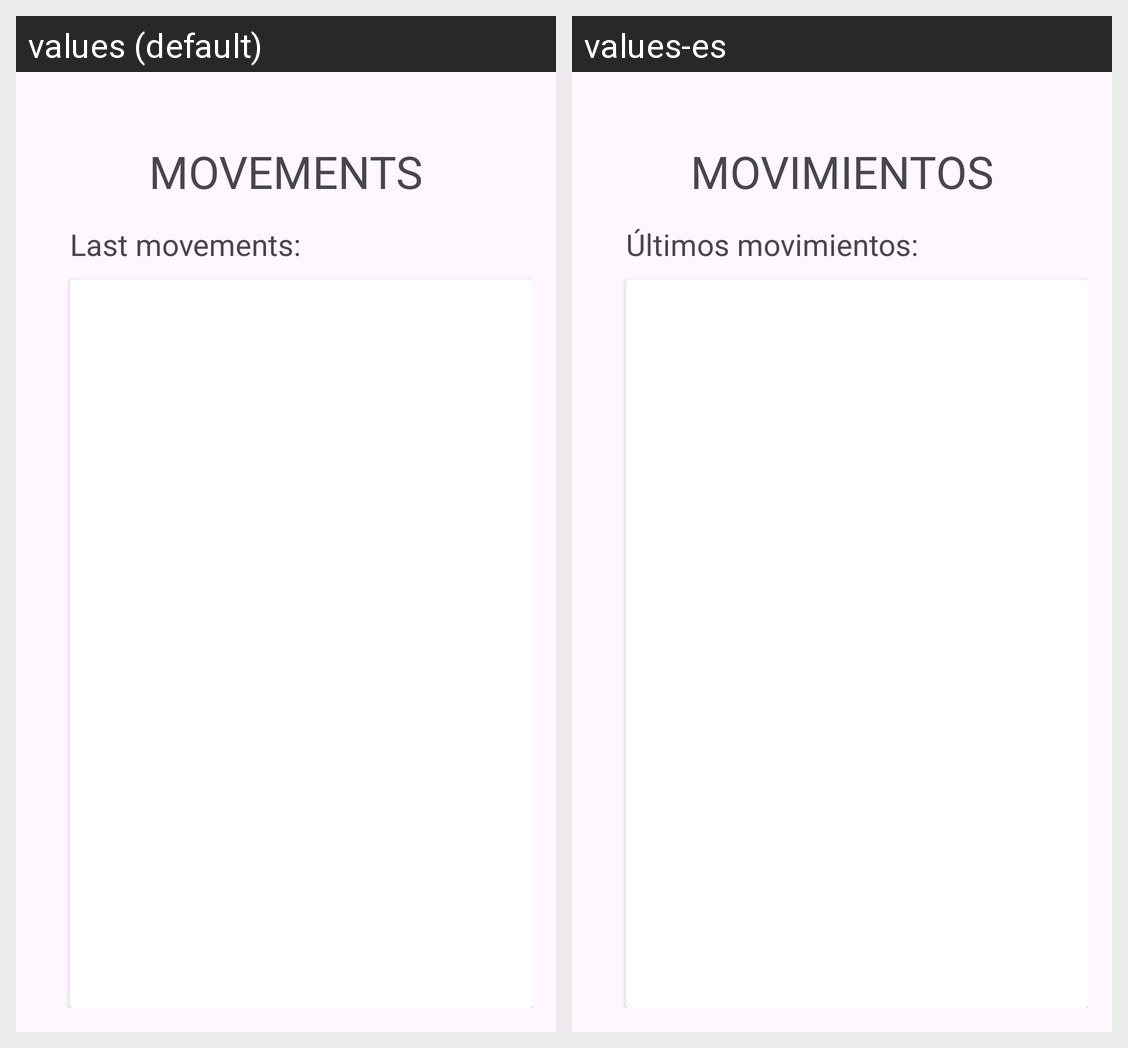

The same Android screen rendered under two of its app's locales, left to right. List the strings drawn on it with the default value and each locale's translation.
Android screen res/layout/fragment_cuentas_movimientos.xml rendered under 2 locales, left to right: values (default), values-es. Device: Nexus 5 (rendered at 1080×1920; each locale shown at half size, 540×960, under a caption strip naming it); theme Theme.Bancojofago.
Strings drawn on this screen, with the default value and each locale's value (text and hints the layout hard-codes, and strings that could not be matched under every locale, appear in the picture but are not listed):

movimientos
  values: MOVEMENTS
  values-es: MOVIMIENTOS

ultimos
  values: Last movements:
  values-es: Últimos movimientos:
